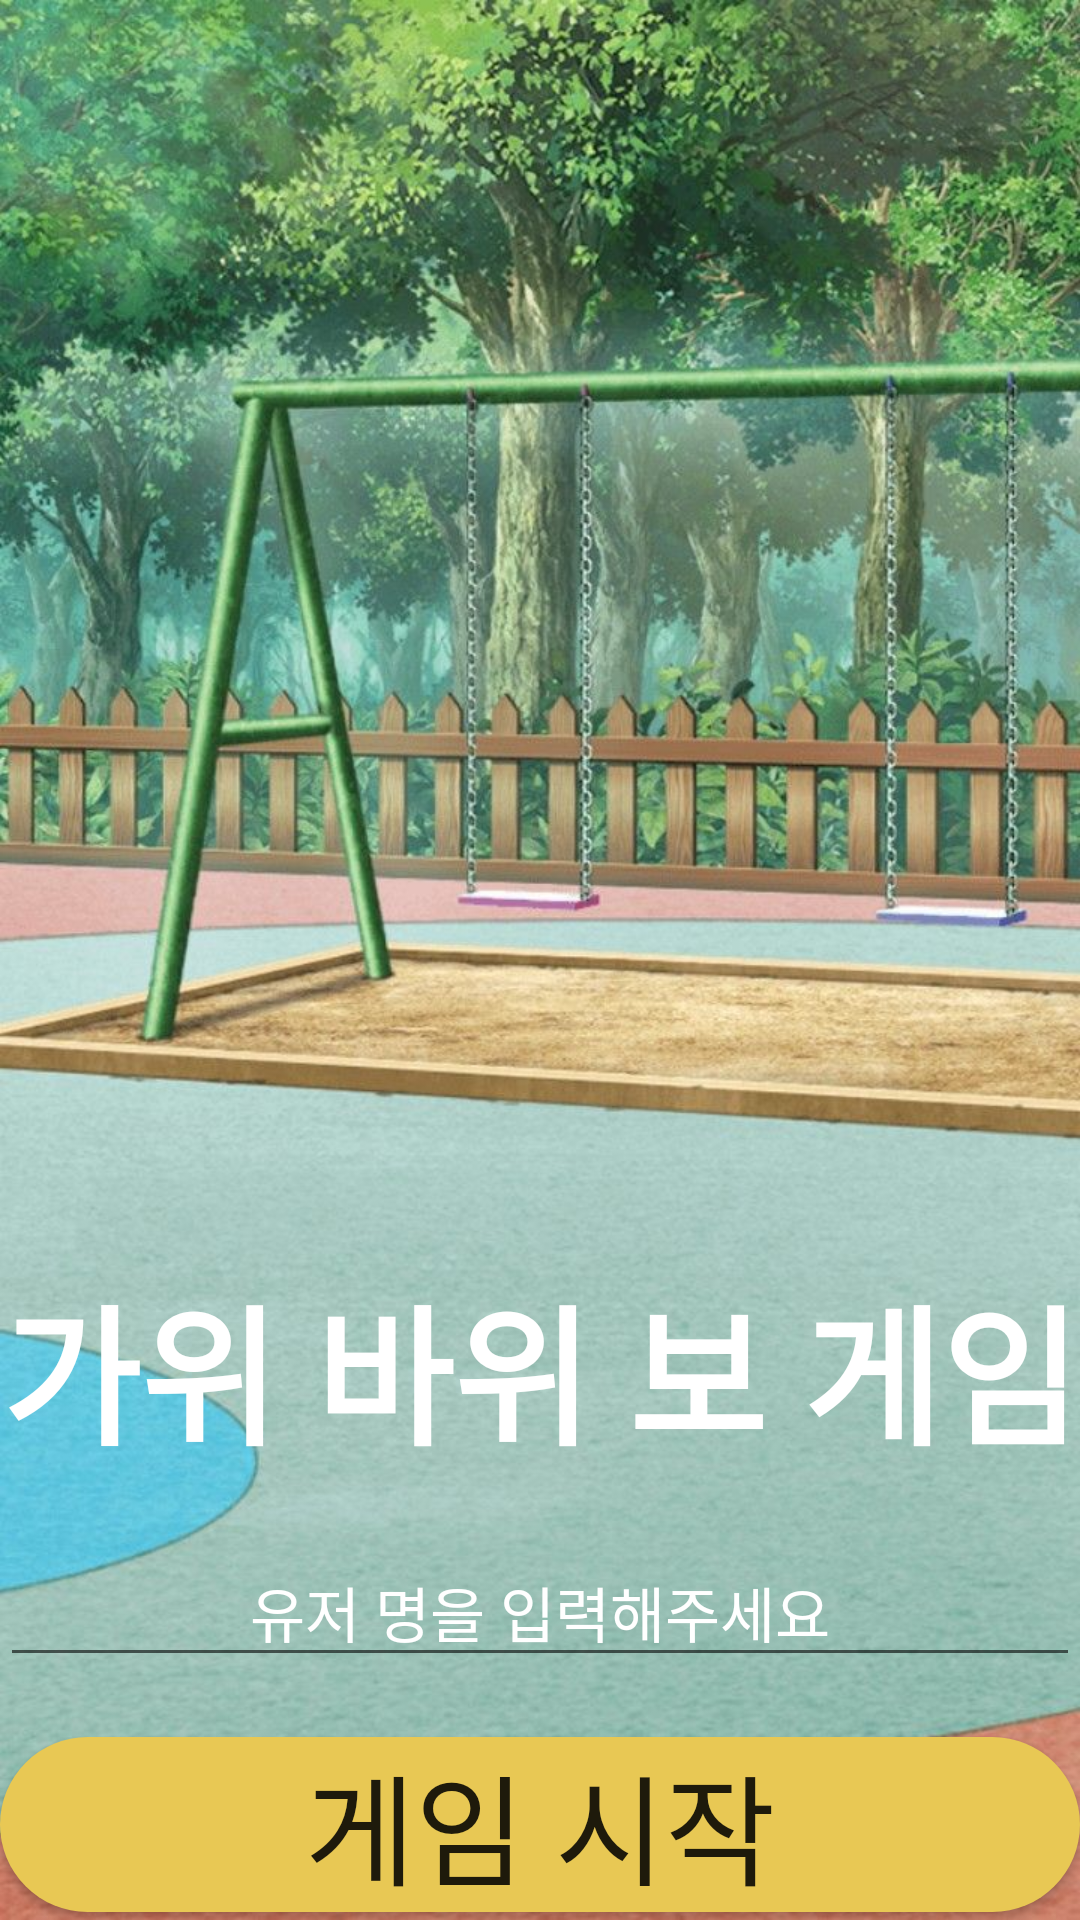

Here is an Android app screen rendered from its layout file. Give the layout XML and the strings, colors and styles it references.
<!-- AndroidManifest.xml: application theme Theme._2205017_전승현 -->
<!-- res/layout/activity_intro.xml -->
<?xml version="1.0" encoding="utf-8"?>
<LinearLayout xmlns:android="http://schemas.android.com/apk/res/android"
    xmlns:app="http://schemas.android.com/apk/res-auto"
    xmlns:tools="http://schemas.android.com/tools"
    android:layout_width="match_parent"
    android:layout_height="match_parent"
    android:background="@drawable/bg_img"
    android:orientation="vertical"
    tools:context=".IntroActivity">

    <TextView
        android:layout_width="match_parent"
        android:layout_height="wrap_content"
        android:layout_marginBottom="20dp"
        android:gravity="center"
        android:text="가위 바위 보 게임"
        android:textSize="50sp"
        android:textStyle="bold"
        android:layout_marginTop="420sp"
        android:textColor="@color/white"/>

    <EditText
        android:id="@+id/user_name"
        style=""
        android:layout_width="match_parent"
        android:layout_height="wrap_content"
        android:layout_marginBottom="20dp"
        android:gravity="center"
        android:hint="유저 명을 입력해주세요"
        android:textColorHint="@color/white"
        android:textSize="20dp"
        android:textColor="@color/white"/>

    <android.widget.Button
        android:id="@+id/start_btn"
        android:layout_width="match_parent"
        android:layout_height="wrap_content"
        android:text="게임 시작"
        android:textSize="40dp"
        android:background="@drawable/color_change"/>


</LinearLayout>
<!-- resources referenced by this layout -->
<resources>
  <!-- drawable bg_img: png bitmap (drawable, 164810 bytes) -->
  <!-- drawable color_change (drawable) -->
  <?xml version="1.0" encoding="utf-8"?>
  <selector xmlns:android="http://schemas.android.com/apk/res/android">
      <item android:state_enabled="false" >
          <shape>
              <solid android:color="#0B59DF"></solid>
              <corners android:radius="50dp"></corners>
          </shape>
      </item>
      <item android:state_enabled="true">
          <shape>
              <solid android:color="#E8C854"></solid>
              <corners android:radius="50dp"></corners>
          </shape>
      </item>
  </selector>
  <style name="Theme._2205017_전승현" parent="Theme.MaterialComponents.DayNight.DarkActionBar">
          
          <item name="colorPrimary">@color/purple_500</item>
          <item name="colorPrimaryVariant">@color/purple_700</item>
          <item name="colorOnPrimary">@color/white</item>
          
          <item name="colorSecondary">@color/teal_200</item>
          <item name="colorSecondaryVariant">@color/teal_700</item>
          <item name="colorOnSecondary">@color/black</item>
          
          <item name="android:statusBarColor">?attr/colorPrimaryVariant</item>
          
      </style>
  <!-- not gathered from this repository: default colours our renderer supplied (Android Studio template values) -->
  <color name="purple_500">#FF6200EE</color>
  <color name="purple_700">#FF3700B3</color>
  <color name="teal_200">#FF03DAC5</color>
  <color name="teal_700">#FF018786</color>
  <color name="black">#FF000000</color>
  <color name="white">#FFFFFFFF</color>
</resources>
